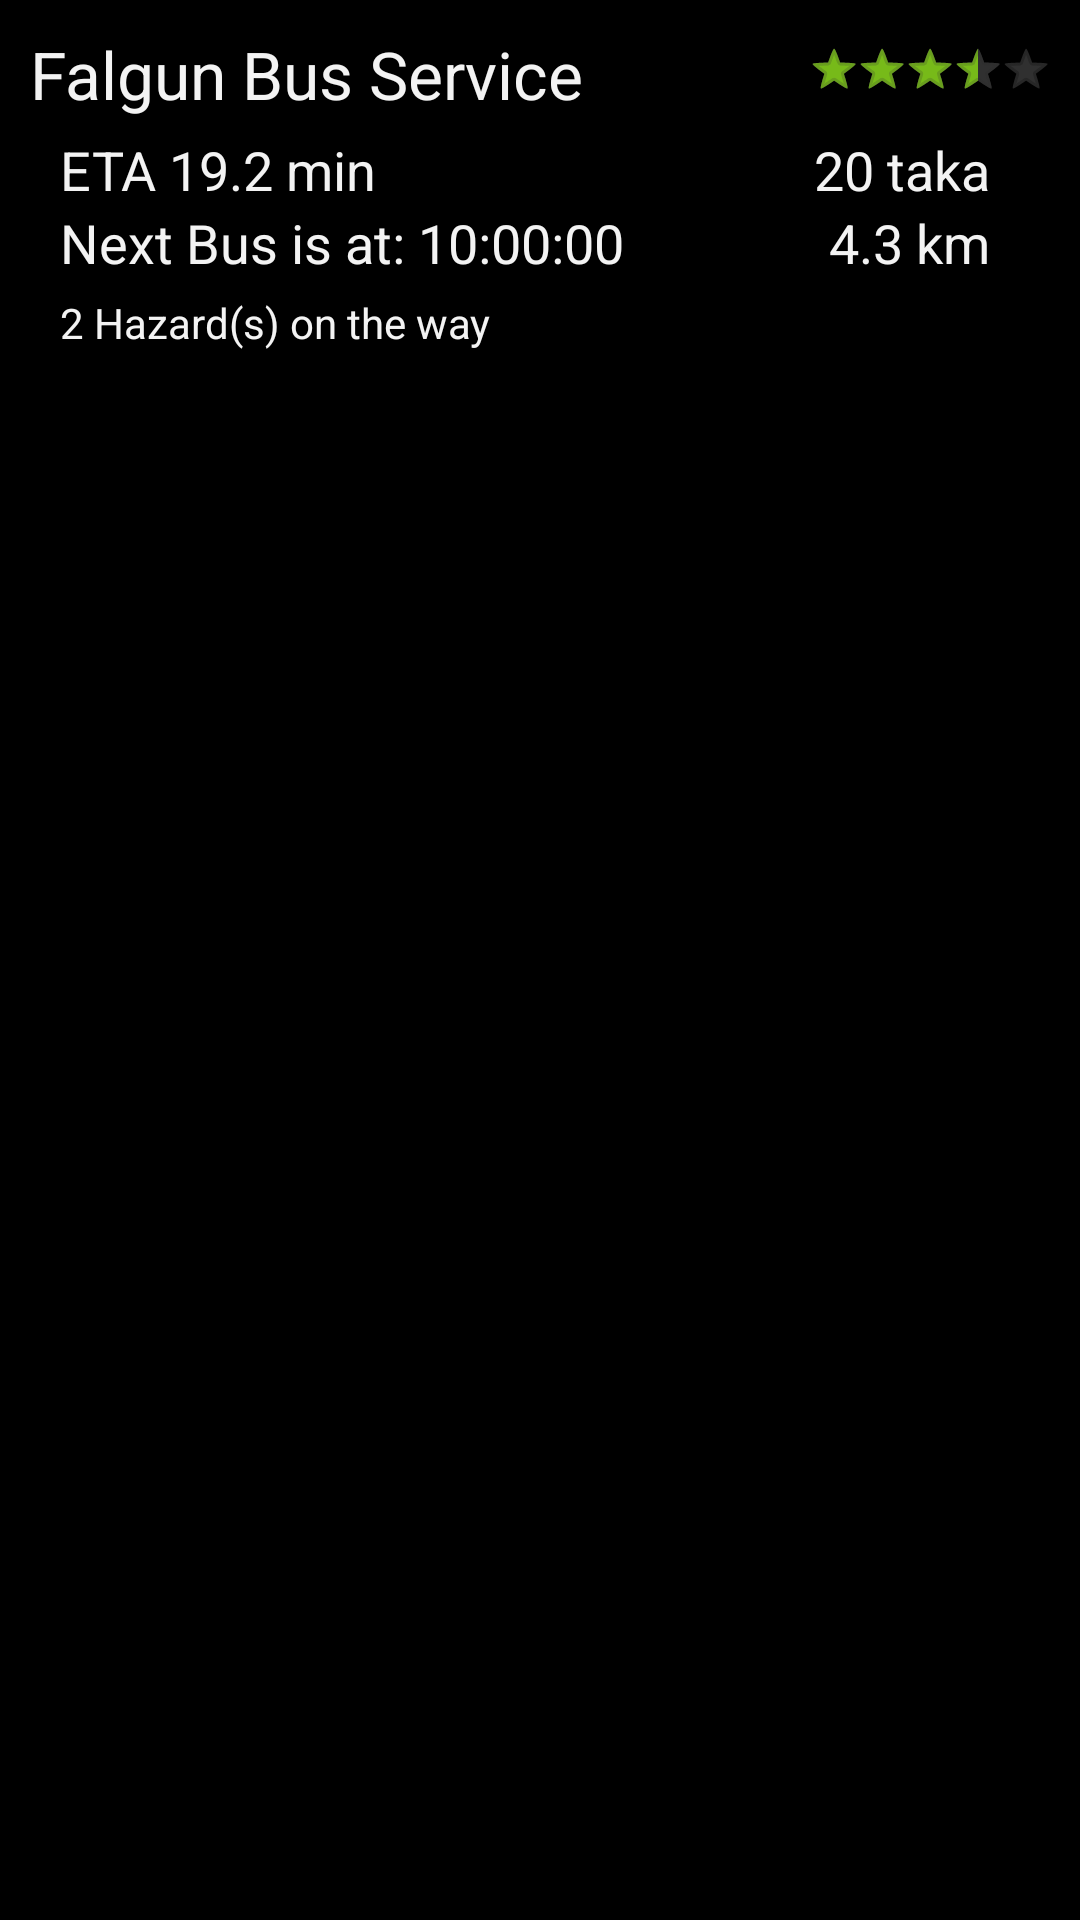

Reconstruct the res/layout file that produces this screen, plus the resources it refers to.
<!-- AndroidManifest.xml: application theme AppTheme -->
<!-- res/layout/result_list_item.xml -->
<?xml version="1.0" encoding="utf-8"?>
<RelativeLayout xmlns:android="http://schemas.android.com/apk/res/android"

    android:longClickable="true"
    android:layout_width="fill_parent" android:layout_height="wrap_content"
    android:clickable="false"
    android:focusable="false"
    android:focusableInTouchMode="false"
    android:descendantFocusability="blocksDescendants">

    <TextView
        android:layout_width="wrap_content"
        android:layout_height="wrap_content"
        android:textAppearance="?android:attr/textAppearanceLarge"
        android:text="Falgun Bus Service"
        android:id="@+id/lblBusCompany"
        android:layout_marginLeft="10dp"
        android:layout_marginTop="10dp"
        android:layout_alignParentTop="true"
        android:layout_alignParentStart="true"
        android:focusable="false"
        android:focusableInTouchMode="false"
        android:layout_toLeftOf="@+id/ratingBus" />

    <RatingBar
        android:layout_width="wrap_content"
        android:layout_height="wrap_content"
        style = "?android:attr/ratingBarStyleSmall"
        android:id="@+id/ratingBus"
        android:stepSize=".1"
        android:isIndicator="true"
        android:numStars="5"
        android:rating="3.5"
        android:layout_alignTop="@+id/lblBusCompany"
        android:layout_alignParentEnd="true"
        android:layout_marginRight="10dp"
        android:layout_marginTop="5dp"
        android:progressTint="#77ba19"
        android:progressBackgroundTint="@color/abc_background_cache_hint_selector_material_dark"
        android:secondaryProgressTint="@color/abc_background_cache_hint_selector_material_dark"
        android:focusable="false"
        android:focusableInTouchMode="false" />

    <TextView
        android:layout_width="wrap_content"
        android:layout_height="wrap_content"
        android:textAppearance="?android:attr/textAppearanceMedium"
        android:text="ETA 19.2 min"
        android:id="@+id/lblTime"
        android:layout_below="@+id/lblBusCompany"
        android:layout_alignStart="@+id/lblBusCompany"
        android:layout_marginTop="5dp"
        android:layout_marginLeft="10dp"
        android:focusable="false"
        android:focusableInTouchMode="false"
        android:layout_toLeftOf="@+id/lblPrice" />

    <TextView
        android:layout_width="wrap_content"
        android:layout_height="wrap_content"
        android:textAppearance="?android:attr/textAppearanceMedium"
        android:text="4.3 km"
        android:id="@+id/lblDist"
        android:layout_alignParentEnd="false"
        android:layout_alignParentTop="false"
        android:layout_alignParentRight="false"
        android:layout_alignWithParentIfMissing="false"
        android:layout_centerHorizontal="true"
        android:focusable="false"
        android:focusableInTouchMode="false"
        android:gravity="right"
        android:layout_alignRight="@+id/lblPrice"
        android:layout_alignTop="@+id/lblStartTime"
        android:minWidth="80dp" />

    <TextView
        android:layout_width="wrap_content"
        android:layout_height="wrap_content"
        android:textAppearance="?android:attr/textAppearanceMedium"
        android:text="20 taka"
        android:id="@+id/lblPrice"
        android:layout_below="@+id/lblBusCompany"
        android:layout_marginTop="5dp"
        android:layout_marginBottom="5dp"
        android:gravity="right"
        android:layout_alignParentRight="true"
        android:layout_marginRight="30dp"
        android:focusable="false"
        android:focusableInTouchMode="false"
        android:minWidth="80dp" />

    <TextView
        android:layout_width="wrap_content"
        android:layout_height="wrap_content"
        android:textAppearance="?android:attr/textAppearanceMedium"
        android:text="2 Hazard(s) on the way"
        android:id="@+id/lblHazard"
        android:layout_below="@+id/lblStartTime"
        android:layout_alignStart="@+id/lblTime"
        android:layout_marginBottom="10dp"
        android:focusable="false"
        android:focusableInTouchMode="false"
        android:layout_marginTop="5dp"
        android:textSize="@dimen/abc_text_size_small_material"
        android:layout_alignRight="@+id/lblDist" />

    <TextView
        android:layout_width="wrap_content"
        android:layout_height="wrap_content"
        android:textAppearance="?android:attr/textAppearanceMedium"
        android:text="Next Bus is at: 10:00:00"
        android:id="@+id/lblStartTime"
        android:layout_below="@+id/lblTime"
        android:layout_alignStart="@+id/lblHazard"
        android:layout_alignParentRight="false"
        android:layout_toLeftOf="@+id/lblDist" />

</RelativeLayout>
<!-- resources referenced by this layout -->
<resources>
  <style name="AppTheme" parent="android:Theme.Holo">
          <item name="android:windowActionBar">false</item>
          <item name="android:windowNoTitle">true</item>
      </style>
</resources>
